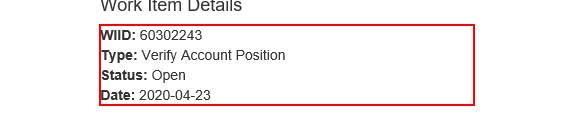
Workflow: Applications2

Step 1: get-text from the paragraph
